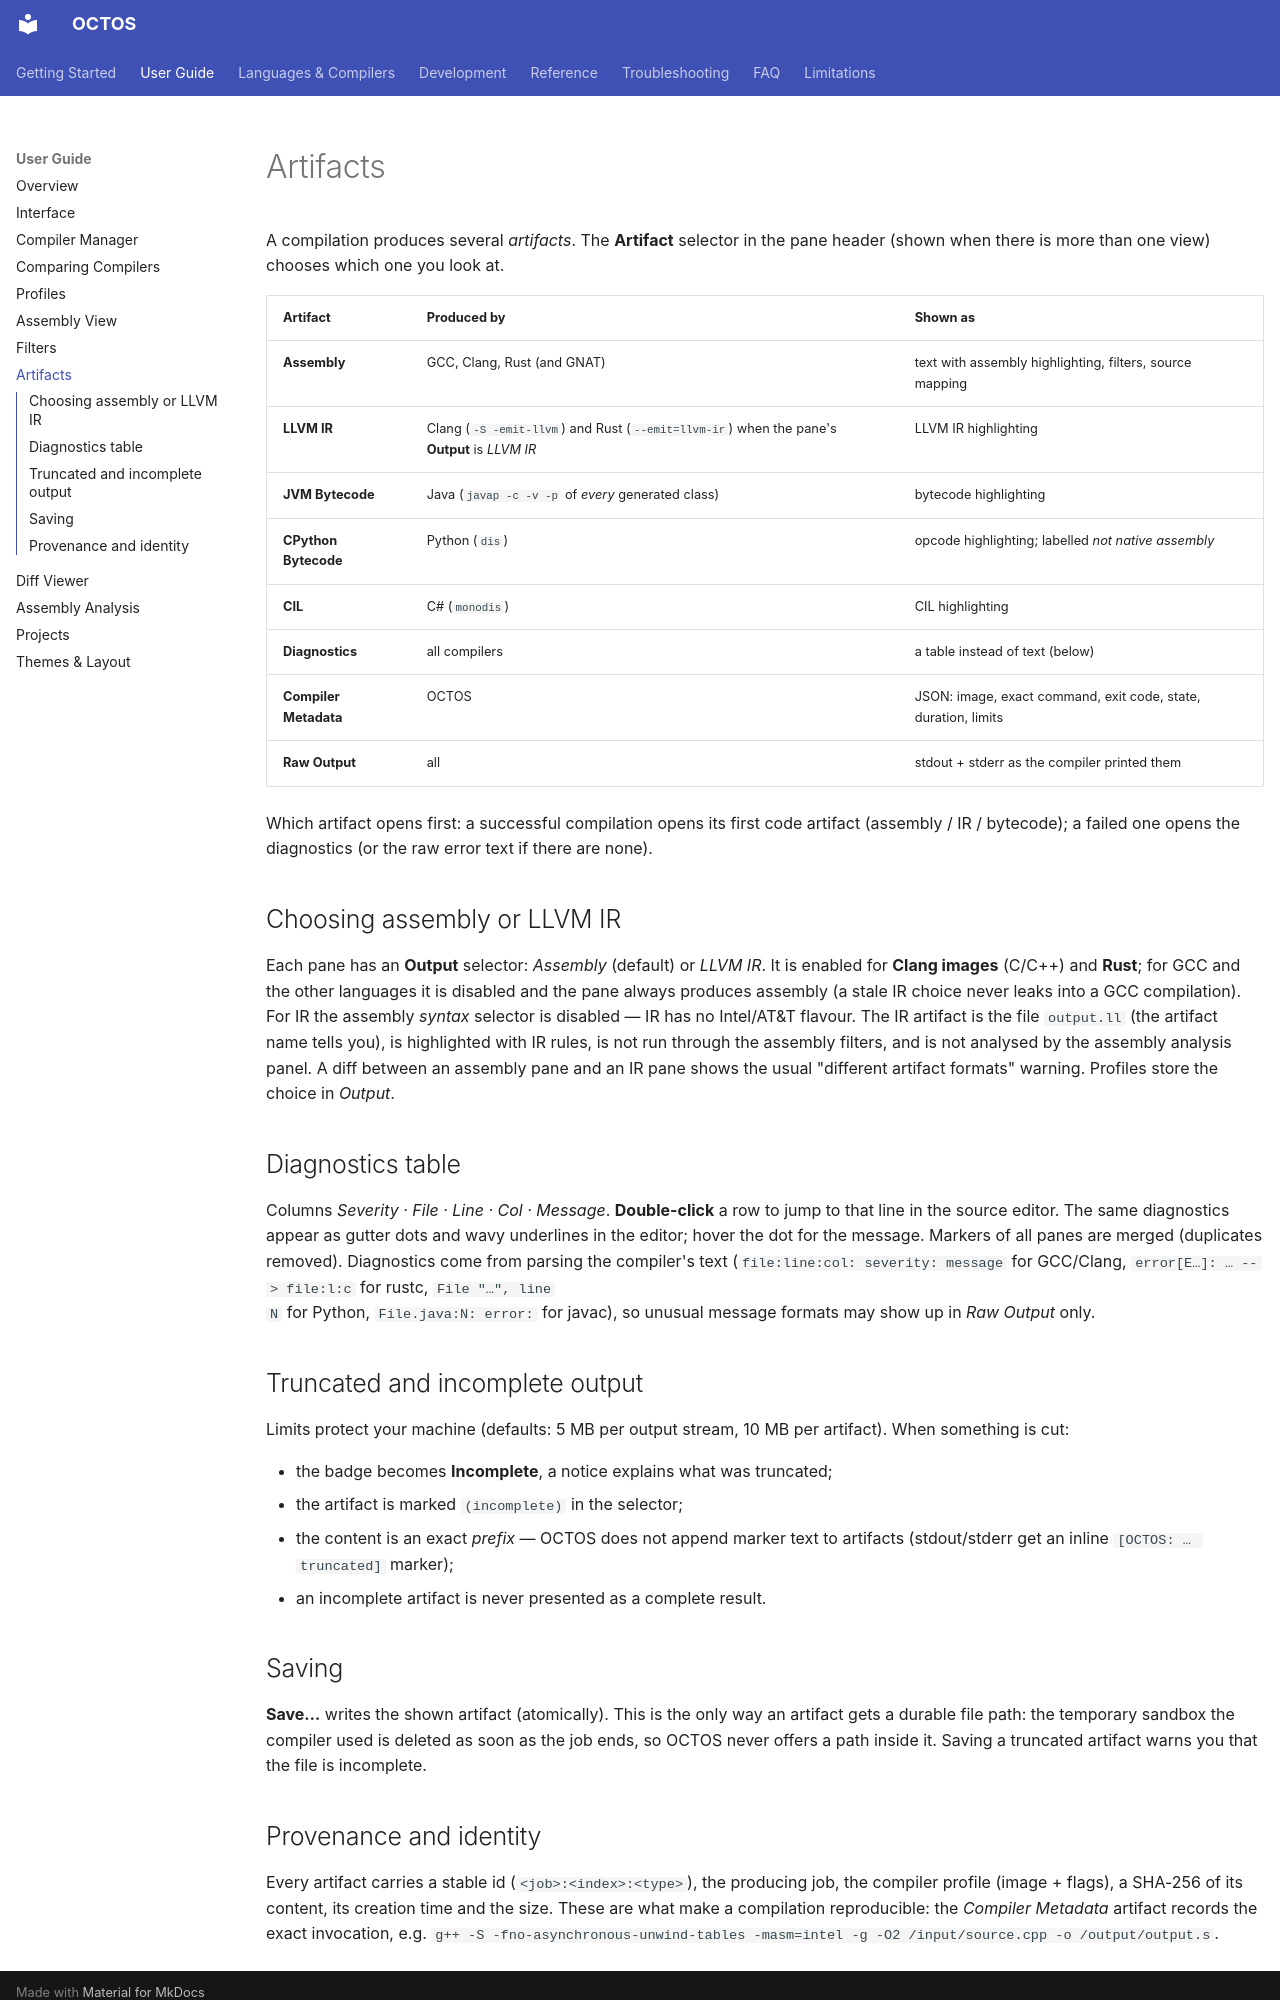

repository: MichaelWeissDEV/OCTOS · page: user-guide/artifacts/index.html · generator: mkdocs

# Artifacts

A compilation produces several *artifacts*. The **Artifact** selector in the pane header (shown when there is
more than one view) chooses which one you look at.

| Artifact | Produced by | Shown as |
| --- | --- | --- |
| **Assembly** | GCC, Clang, Rust (and GNAT) | text with assembly highlighting, filters, source mapping |
| **LLVM IR** | Clang (`-S -emit-llvm`) and Rust (`--emit=llvm-ir`) when the pane's **Output** is *LLVM IR* | LLVM IR highlighting |
| **JVM Bytecode** | Java (`javap -c -v -p` of *every* generated class) | bytecode highlighting |
| **CPython Bytecode** | Python (`dis`) | opcode highlighting; labelled *not native assembly* |
| **CIL** | C# (`monodis`) | CIL highlighting |
| **Diagnostics** | all compilers | a table instead of text (below) |
| **Compiler Metadata** | OCTOS | JSON: image, exact command, exit code, state, duration, limits |
| **Raw Output** | all | stdout + stderr as the compiler printed them |

Which artifact opens first: a successful compilation opens its first code artifact (assembly / IR /
bytecode); a failed one opens the diagnostics (or the raw error text if there are none).

## Choosing assembly or LLVM IR

Each pane has an **Output** selector: *Assembly* (default) or *LLVM IR*. It is enabled for **Clang images** (C/C++) and
**Rust**; for GCC and the other languages it is disabled and the pane always produces assembly (a stale IR choice
never leaks into a GCC compilation). For IR the assembly *syntax* selector is disabled — IR has no Intel/AT&T
flavour. The IR artifact is the file `output.ll` (the artifact name tells you), is highlighted with IR rules, is not
run through the assembly filters, and is not analysed by the assembly analysis panel. A diff between an assembly pane
and an IR pane shows the usual "different artifact formats" warning. Profiles store the choice in *Output*.

## Diagnostics table

Columns *Severity · File · Line · Col · Message*. **Double-click** a row to jump to that line in the source
editor. The same diagnostics appear as gutter dots and wavy underlines in the editor; hover the dot for the
message. Markers of all panes are merged (duplicates removed). Diagnostics come from parsing the compiler's
text (`file:line:col: severity: message` for GCC/Clang, `error[E…]: … --> file:l:c` for rustc, `File "…", line
N` for Python, `File.java:N: error:` for javac), so unusual message formats may show up in *Raw Output* only.

## Truncated and incomplete output

Limits protect your machine (defaults: 5 MB per output stream, 10 MB per artifact). When something is cut:

* the badge becomes **Incomplete**, a notice explains what was truncated;
* the artifact is marked `(incomplete)` in the selector;
* the content is an exact *prefix* — OCTOS does not append marker text to artifacts (stdout/stderr get an
  inline `[OCTOS: … truncated]` marker);
* an incomplete artifact is never presented as a complete result.

## Saving

**Save…** writes the shown artifact (atomically). This is the only way an artifact gets a durable file path:
the temporary sandbox the compiler used is deleted as soon as the job ends, so OCTOS never offers a path
inside it. Saving a truncated artifact warns you that the file is incomplete.
